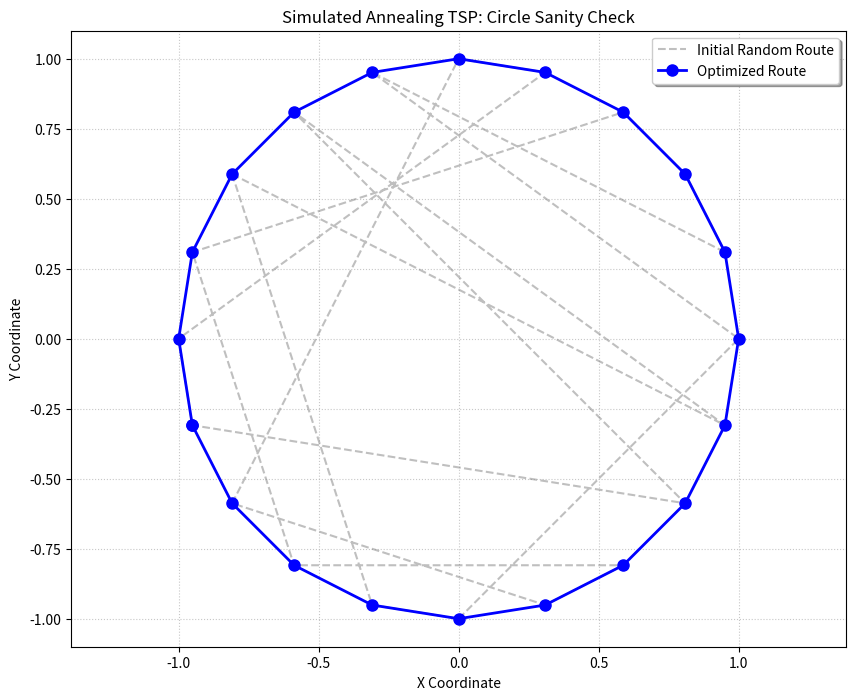

The script that saved this image:
import math
import random
import matplotlib.pyplot as plt

def calculate_euclidean_distance(point1, point2):
    """Calculates the Euclidean distance between two (x, y) coordinates."""
    return math.hypot(point1[0] - point2[0], point1[1] - point2[1])

def calculate_total_route_cost(points, route):
    """Calculates the total distance of the current route, returning to the start."""
    total_distance = 0
    num_points = len(route)
    for i in range(num_points):
        p1 = points[route[i]]
        p2 = points[route[(i + 1) % num_points]]
        total_distance += calculate_euclidean_distance(p1, p2)
    return total_distance

def generate_proposal(route):
    """Generates a new proposed route by swapping two randomly selected points."""
    new_route = list(route)
    idx1, idx2 = random.sample(range(len(route)), 2)
    new_route[idx1], new_route[idx2] = new_route[idx2], new_route[idx1]
    return new_route

def simulated_annealing(points, max_iterations=50000):
    """Executes the simulated annealing algorithm to find the shortest route."""
    num_points = len(points)
    
    # Initialize with a completely random route
    current_route = list(range(num_points))
    random.shuffle(current_route)
    initial_route = list(current_route) # Saved to plot the "before" state
    
    best_route = list(current_route)
    current_cost = calculate_total_route_cost(points, current_route)
    best_cost = current_cost
    
    for k in range(max_iterations):
        # Apply the cooling scheme from the prompt: Tk = 1 / sqrt(1 + k)
        temperature = 1.0 / math.sqrt(1 + k)
        
        proposed_route = generate_proposal(current_route)
        proposed_cost = calculate_total_route_cost(points, proposed_route)
        
        # Accept the proposal if it's better, OR with a probability based on temperature
        if proposed_cost < current_cost or random.random() < math.exp(-(proposed_cost - current_cost) / temperature):
            current_route = proposed_route
            current_cost = proposed_cost
            
            # Keep track of the absolute best route found
            if current_cost < best_cost:
                best_cost = current_cost
                best_route = list(current_route)
                
    return initial_route, best_route

# --- Sanity Check: Points located on a circle ---
n_points = 20

# Generate perfectly ordered points on a circle
circle_points = [
    (math.cos(2 * math.pi * i / n_points), math.sin(2 * math.pi * i / n_points)) 
    for i in range(n_points)
]

# Run the algorithm (it will shuffle them internally and try to recover the circle)
initial_path, optimized_path = simulated_annealing(circle_points)

# --- Plotting and Legends ---
def get_plot_coordinates(points, route):
    """Extracts X and Y coordinates in order, appending the start point to close the loop."""
    x = [points[i][0] for i in route] + [points[route[0]][0]]
    y = [points[i][1] for i in route] + [points[route[0]][1]]
    return x, y

init_x, init_y = get_plot_coordinates(circle_points, initial_path)
opt_x, opt_y = get_plot_coordinates(circle_points, optimized_path)

plt.figure(figsize=(10, 8))

# Plot the chaotic starting route
plt.plot(init_x, init_y, linestyle='--', color='gray', alpha=0.5, label='Initial Random Route')

# Plot the final optimized route
plt.plot(opt_x, opt_y, marker='o', linestyle='-', color='blue', linewidth=2, markersize=8, label='Optimized Route')

plt.title("Simulated Annealing TSP: Circle Sanity Check")
plt.xlabel("X Coordinate")
plt.ylabel("Y Coordinate")
plt.legend(loc="upper right", shadow=True)
plt.axis('equal')
plt.grid(True, linestyle=':', alpha=0.7)
plt.show()
